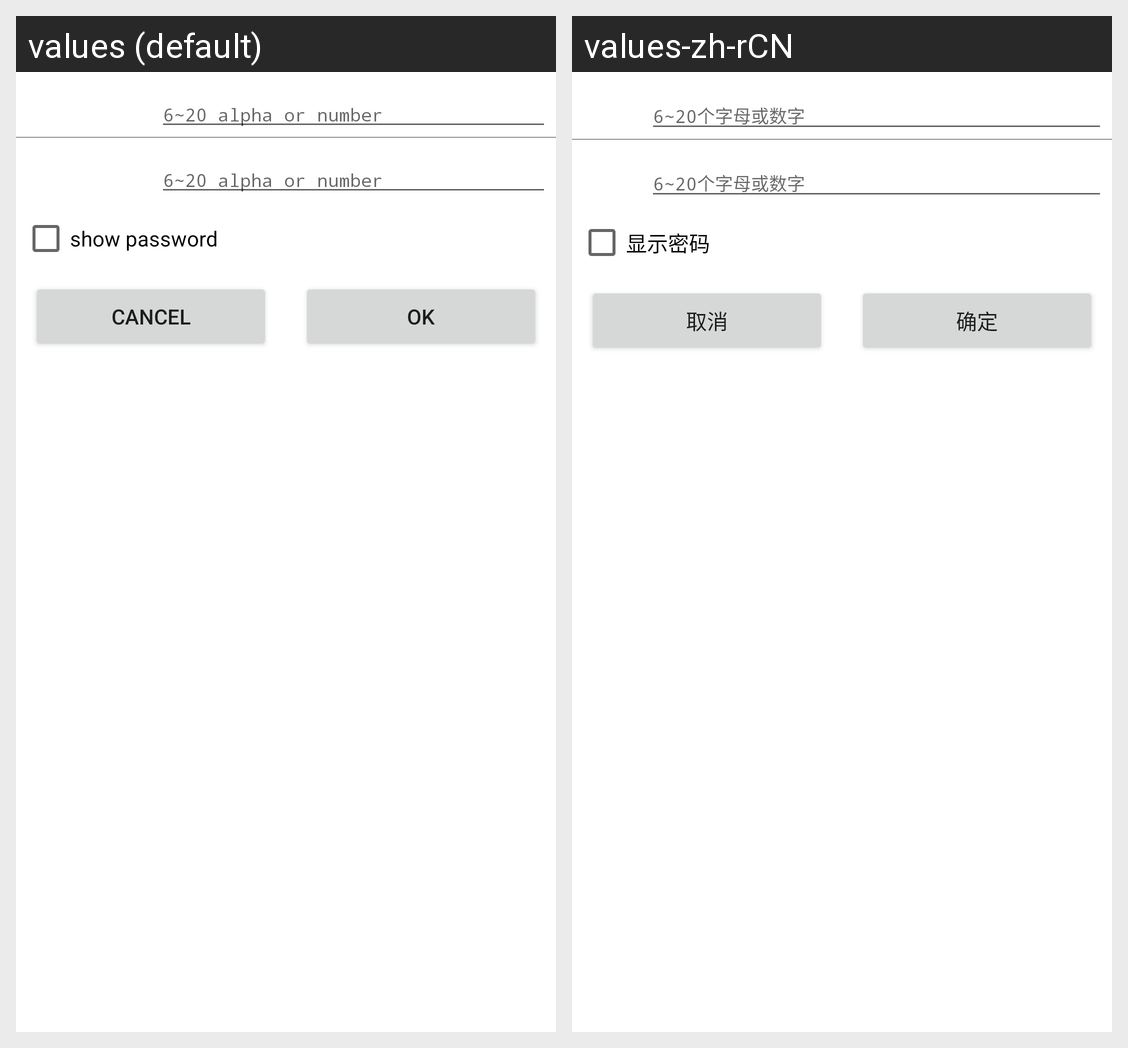

For this localized Android screen grid, give each drawn string resource with its value in every locale shown.
Android screen res/layout/update_password.xml rendered under 2 locales, left to right: values (default), values-zh-rCN. Device: Nexus 5 (rendered at 1080×1920; each locale shown at half size, 540×960, under a caption strip naming it); theme Theme.MaterialComponents.DayNight.NoActionBar.
Strings drawn on this screen, with the default value and each locale's value (text and hints the layout hard-codes, and strings that could not be matched under every locale, appear in the picture but are not listed):

register_password_hint
  values: 6~20 alpha or number
  values-zh-rCN: 6~20个字母或数字

show_password
  values: show password
  values-zh-rCN: 显示密码

label_cancel
  values: Cancel
  values-zh-rCN: 取消

label_ok
  values: OK
  values-zh-rCN: 确定
